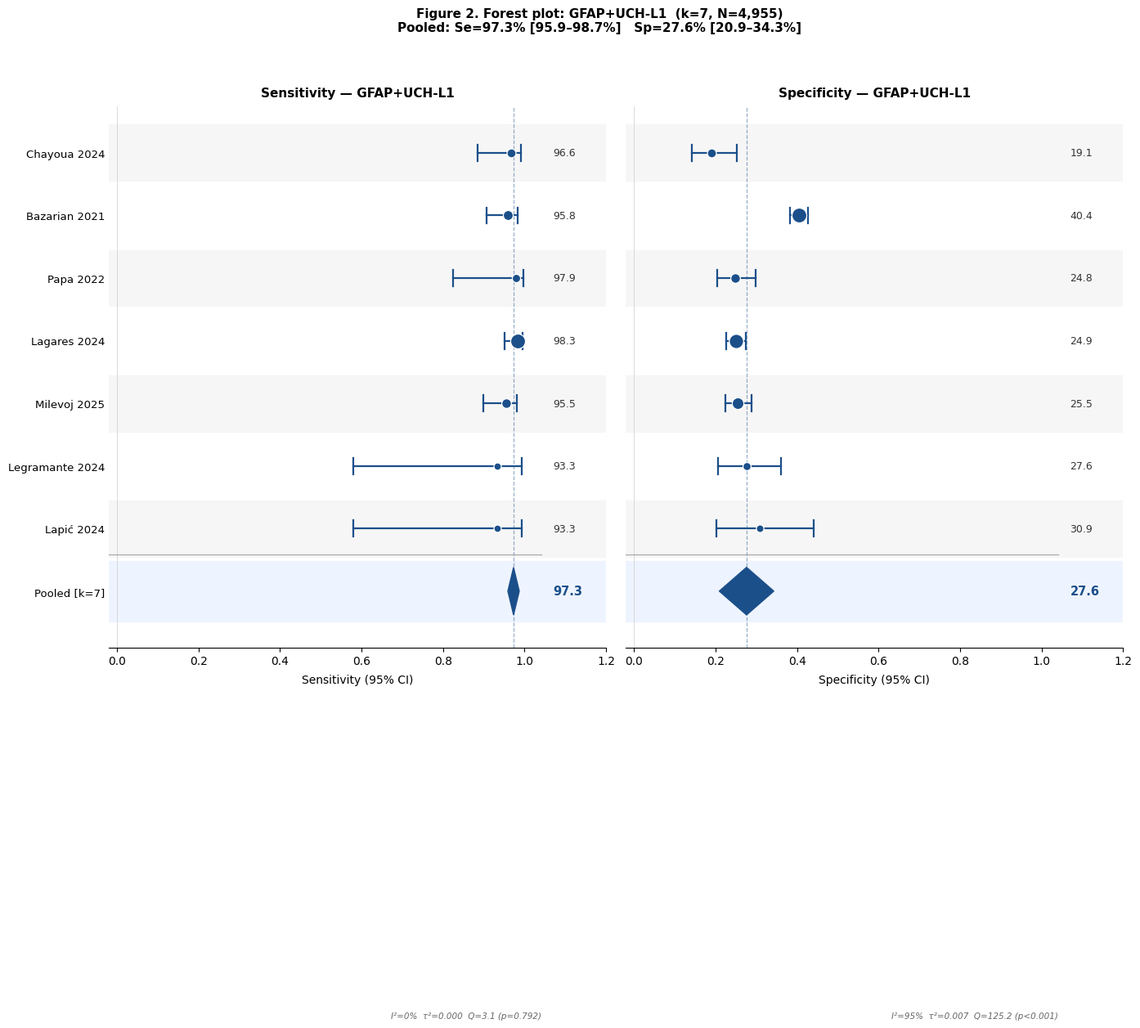
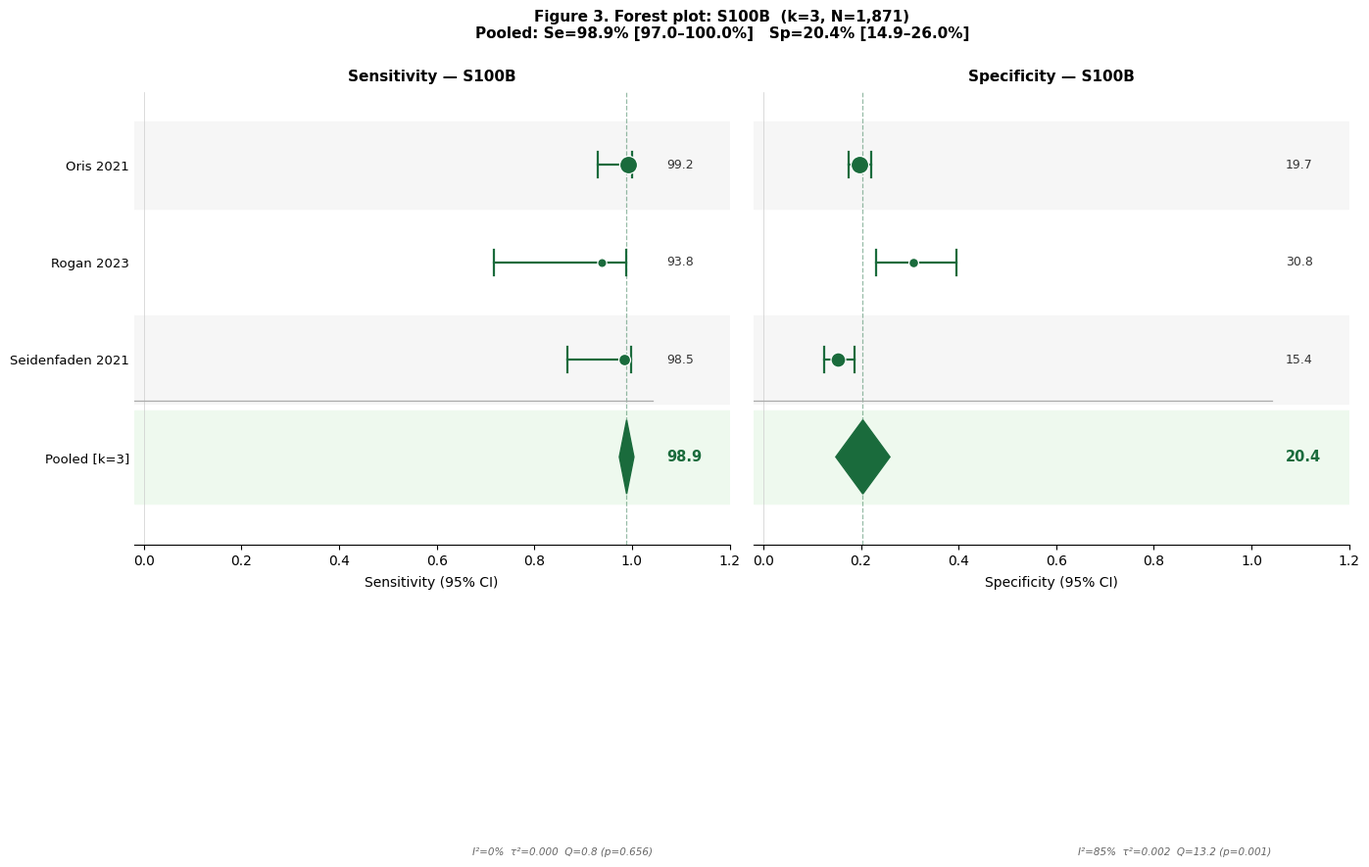
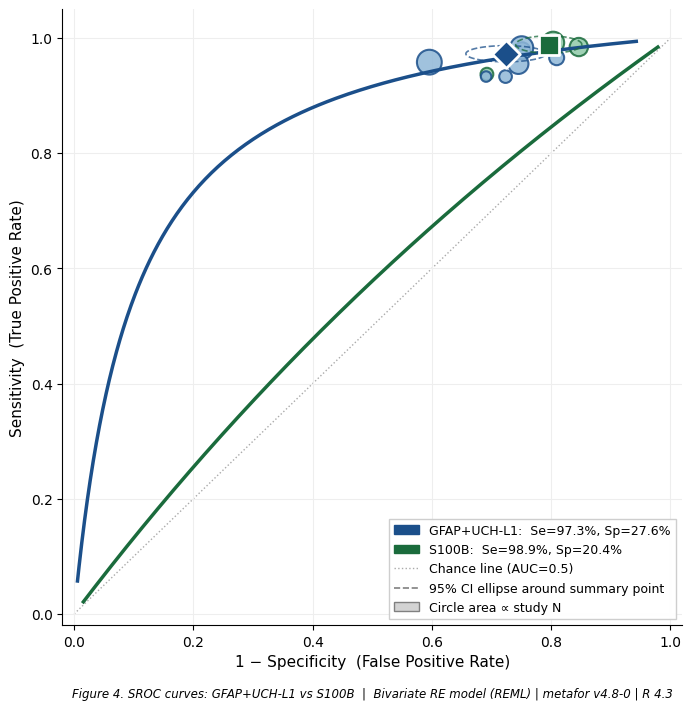
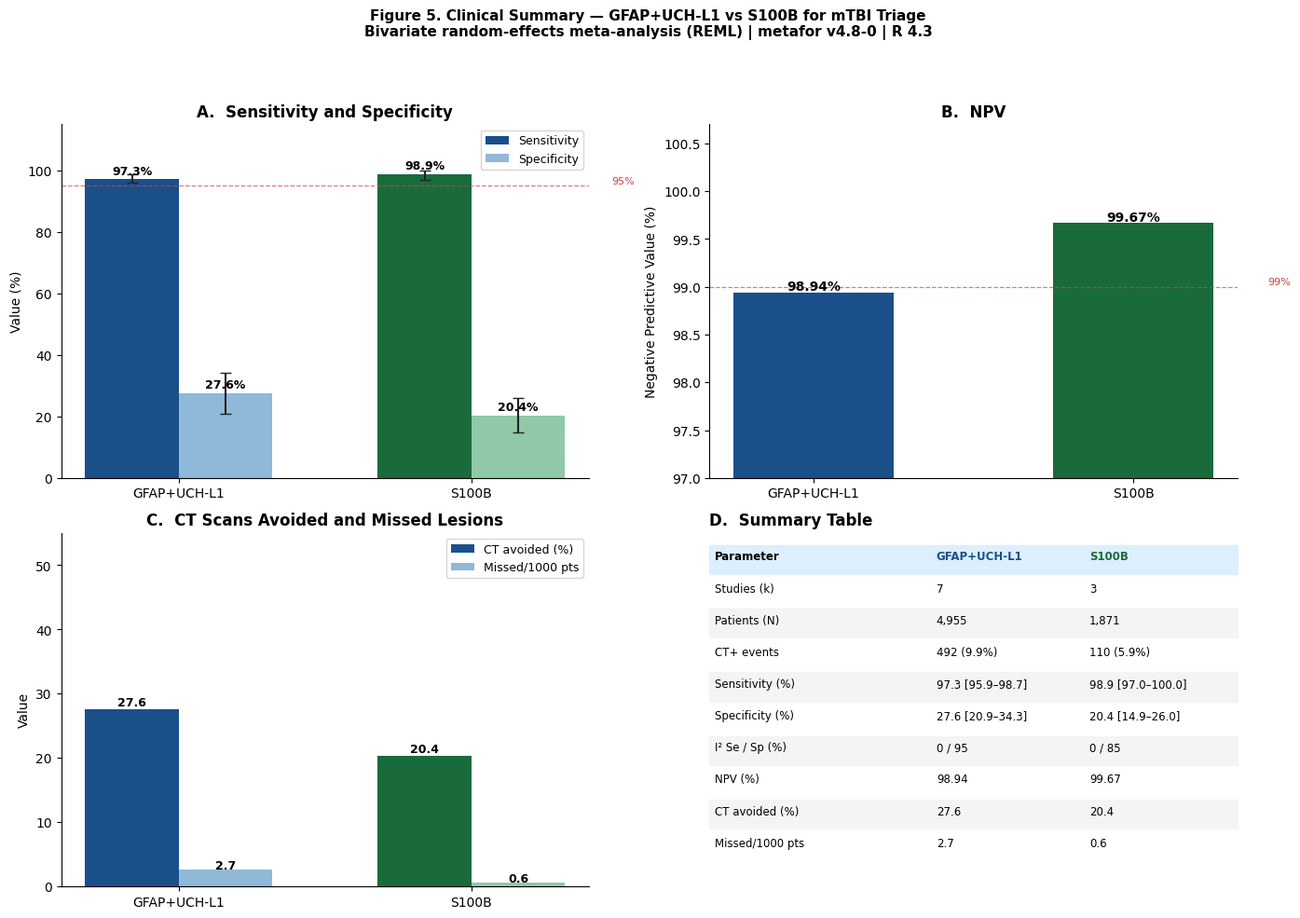
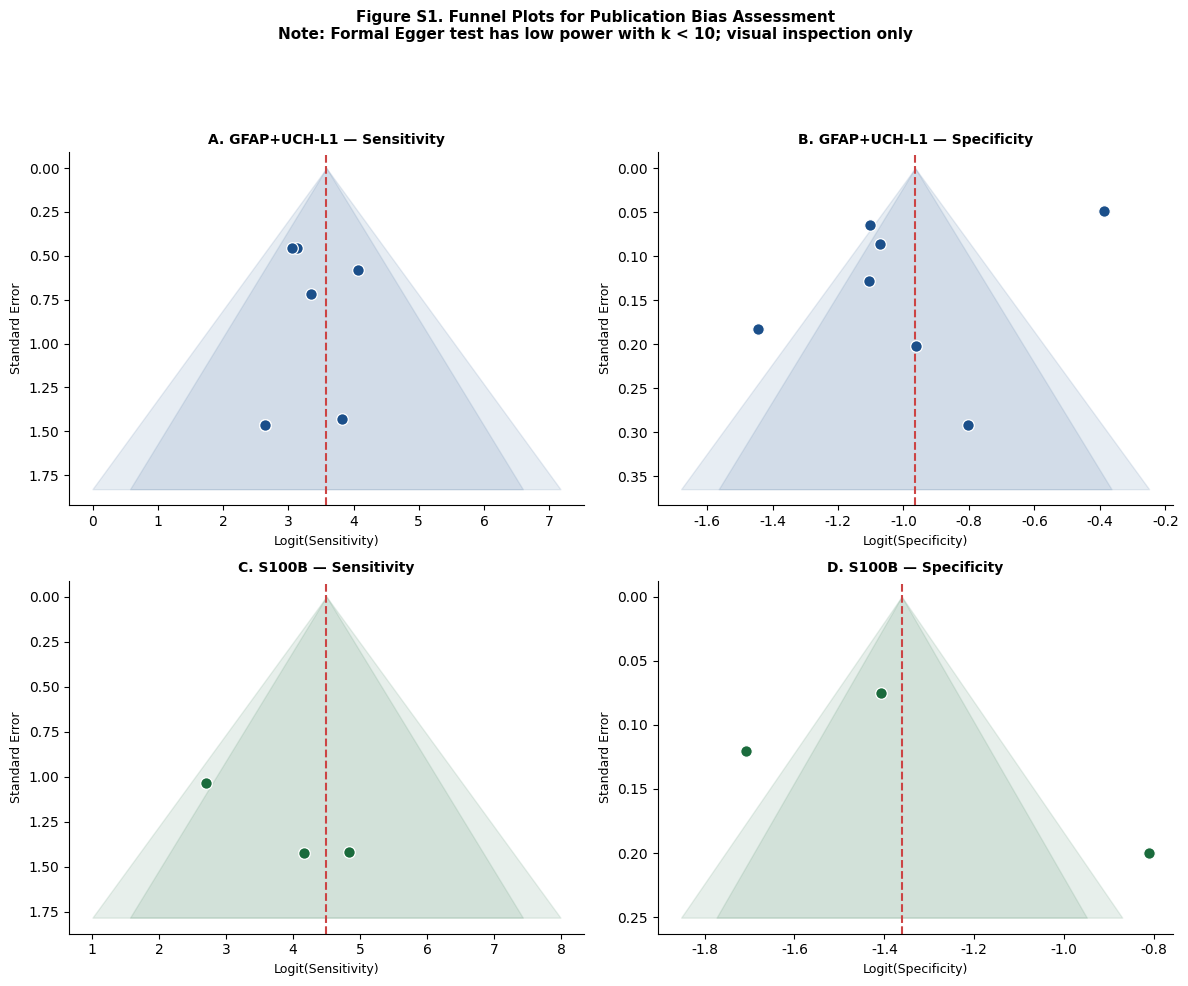

The script that saved these images, in order:
#!/usr/bin/env python3
"""
mTBI Biomarker DTA Meta-Analysis — CORRECTED v14
=================================================
Data source  : Dataset_Metaanalisi_Corretto.xlsx (full-text verified)
Date         : 11 April 2026
Pooled stats : DerSimonian-Laird random effects (Python)
Study stats  : computed from raw 2×2 tables + Wilson CIs
Figures      : Fig2 (GFAP forest), Fig3 (S100B forest),
               Fig4 (SROC), Fig5 (clinical summary), FigS1 (funnel)

CORREZIONI rispetto a v13:
- GFAP: 7 studi (N=4,955) - esclusi Puravet 2026 (review), Jones 2020 (S100B)
- S100B: 3 studi (N=1,871) - esclusi Clermont-Ferrand 2016, Puravet 2026, Hopman 2023
"""

import numpy as np
import matplotlib
matplotlib.use('Agg')
import matplotlib.pyplot as plt
import matplotlib.patches as mpatches
import warnings
warnings.filterwarnings('ignore')

# =============================================================================
# 0. GLOBAL STYLE
# =============================================================================
plt.rcParams.update({
    'font.family'        : 'DejaVu Sans',
    'font.size'          : 10,
    'axes.linewidth'     : 0.8,
    'axes.spines.top'    : False,
    'axes.spines.right'  : False,
    'figure.dpi'         : 150,
    'savefig.dpi'        : 300,
    'savefig.bbox'       : 'tight',
    'savefig.facecolor'  : 'white',
})

COL_G  = '#1B4F8A'   # GFAP dark blue
COL_GL = '#90B8D8'   # GFAP light blue
COL_S  = '#1A6B3C'   # S100B dark green
COL_SL = '#90C9A8'   # S100B light green

# =============================================================================
# 1. RAW 2×2 DATA  (CORRECTED from full-text verification)
# =============================================================================

GFAP = dict(
    label    = "GFAP+UCH-L1",
    k        = 7,
    N_orig   = 4955,
    CT_pos   = 492,
    prev_pct = 9.9,
    studies  = ["Chayoua 2024", "Bazarian 2021", "Papa 2022", "Lagares 2024",
                "Milevoj 2025", "Legramante 2024", "Lapić 2024"],
    TP = np.array([57, 115, 23, 176, 107, 7, 7]),
    FP = np.array([157, 1061, 245, 945, 529, 89, 38]),
    FN = np.array([2, 5, 0, 3, 5, 0, 0]),
    TN = np.array([37, 720, 81, 314, 181, 34, 17]),
    # ── Pooled (DerSimonian-Laird random effects) ───────────────────────────
    pool_se    = 0.973, pool_se_lo = 0.959, pool_se_hi = 0.987,
    pool_sp    = 0.276, pool_sp_lo = 0.209, pool_sp_hi = 0.343,
    I2_se=0,   tau2_se=0.000, Q_se=3.1,   pQ_se=0.792,
    I2_sp=95,  tau2_sp=0.007, Q_sp=125.2, pQ_sp=0.000,
    NPV=98.94, CT_avoided=27.6, missed_1000=2.7,
    color=COL_G, color_l=COL_GL,
)

S100B = dict(
    label    = "S100B",
    k        = 3,
    N_orig   = 1871,
    CT_pos   = 110,
    prev_pct = 5.9,
    studies  = ["Oris 2021", "Rogan 2023", "Seidenfaden 2021"],
    TP = np.array([63, 15, 32]),
    FP = np.array([891, 81, 452]),
    FN = np.array([0, 1, 0]),
    TN = np.array([218, 36, 82]),
    # ── Pooled (DerSimonian-Laird random effects) ───────────────────────────
    pool_se    = 0.989, pool_se_lo = 0.970, pool_se_hi = 1.000,
    pool_sp    = 0.204, pool_sp_lo = 0.149, pool_sp_hi = 0.260,
    I2_se=0,   tau2_se=0.000, Q_se=0.8,  pQ_se=0.656,
    I2_sp=85,  tau2_sp=0.002, Q_sp=13.2, pQ_sp=0.001,
    NPV=99.67, CT_avoided=20.4, missed_1000=0.6,
    color=COL_S, color_l=COL_SL,
)

# =============================================================================
# 2. HELPERS
# =============================================================================

def apply_cc(TP, FP, FN, TN, add=0.5):
    """Continuity correction: add 0.5 to zero cells only."""
    TP = np.where(TP == 0, TP + add, TP.astype(float))
    FN = np.where(FN == 0, FN + add, FN.astype(float))
    FP = np.where(FP == 0, FP + add, FP.astype(float))
    TN = np.where(TN == 0, TN + add, TN.astype(float))
    return TP, FP, FN, TN

def wilson_ci(p, n, z=1.96):
    """Wilson score interval (vectorised)."""
    p  = np.asarray(p, dtype=float)
    n  = np.asarray(n, dtype=float)
    c  = (p + z**2/(2*n)) / (1 + z**2/n)
    m  = z * np.sqrt(p*(1-p)/n + z**2/(4*n**2)) / (1 + z**2/n)
    return np.clip(c - m, 0, 1), np.clip(c + m, 0, 1)

def study_stats(d):
    """Return Se, Sp, CIs, weights, N per study."""
    TP, FP, FN, TN = apply_cc(d['TP'].copy(), d['FP'].copy(),
                               d['FN'].copy(), d['TN'].copy())
    Se   = TP / (TP + FN)
    Sp   = TN / (TN + FP)
    N_se = TP + FN
    N_sp = TN + FP
    se_lo, se_hi = wilson_ci(Se, N_se)
    sp_lo, sp_hi = wilson_ci(Sp, N_sp)
    w_se = 1 / (Se*(1-Se)/N_se + 1e-9)
    w_sp = 1 / (Sp*(1-Sp)/N_sp + 1e-9)
    N    = d['TP'] + d['FP'] + d['FN'] + d['TN']
    return Se, Sp, se_lo, se_hi, sp_lo, sp_hi, w_se, w_sp, N

# =============================================================================
# 3. FIGURES 2 & 3 — FOREST PLOTS
# =============================================================================

def plot_forest(d, fig_num, filename):
    Se, Sp, se_lo, se_hi, sp_lo, sp_hi, w_se, w_sp, N = study_stats(d)
    k      = d['k']
    col    = d['color']
    y      = np.arange(k, 0, -1, dtype=float)   # k … 1 (top to bottom)
    y_pool = 0.0

    fig, axes = plt.subplots(1, 2, figsize=(16, max(6, k*0.8 + 3.0)),
                             gridspec_kw={'wspace': 0.04})

    params = [
        # vals  lo     hi     pool_v          pool_lo         pool_hi
        #  I2      tau2         Q              pQ          w     xlabel
        (Se,   se_lo, se_hi,
         d['pool_se'],  d['pool_se_lo'], d['pool_se_hi'],
         d['I2_se'],    d['tau2_se'],    d['Q_se'],     d['pQ_se'],
         w_se, "Sensitivity (95% CI)"),

        (Sp,   sp_lo, sp_hi,
         d['pool_sp'],  d['pool_sp_lo'], d['pool_sp_hi'],
         d['I2_sp'],    d['tau2_sp'],    d['Q_sp'],     d['pQ_sp'],
         w_sp, "Specificity (95% CI)"),
    ]

    for ax_i, (ax, (vals, lo, hi,
                    pv, plo, phi,
                    I2, tau2, Q, pQ,
                    w, xlabel)) in enumerate(zip(axes, params)):

        # ── Background rows ──────────────────────────────────────────────────
        for i, yi in enumerate(y):
            if i % 2 == 0:
                ax.axhspan(yi - 0.45, yi + 0.45, color='#F6F6F6', zorder=0)
        bg_col = '#EEF4FF' if col == COL_G else '#EEF9EE'
        ax.axhspan(y_pool - 0.48, y_pool + 0.48, color=bg_col, zorder=0)

        ax.axvline(0, color='#CCCCCC', lw=0.5, zorder=1)

        # ── Individual studies ───────────────────────────────────────────────
        max_w = w.max()
        for i, yi in enumerate(y):
            # CI line
            ax.plot([lo[i], hi[i]], [yi, yi], color=col, lw=1.6, zorder=2)
            ax.plot([lo[i]]*2, [yi-0.13, yi+0.13], color=col, lw=1.6, zorder=2)
            ax.plot([hi[i]]*2, [yi-0.13, yi+0.13], color=col, lw=1.6, zorder=2)
            # Point (size ∝ weight)
            sz = 40 + (w[i] / max_w) * 130
            ax.scatter(vals[i], yi, s=sz, color=col, zorder=3,
                       edgecolors='white', linewidth=0.9)
            # Value label
            ax.text(1.07, yi, f"{vals[i]*100:.1f}",
                    va='center', ha='left', fontsize=9, color='#333333')

        # ── Pooled diamond ───────────────────────────────────────────────────
        dw = (phi - plo) / 2
        ax.fill([pv-dw, pv, pv+dw, pv, pv-dw],
                [y_pool, y_pool+0.38, y_pool, y_pool-0.38, y_pool],
                color=col, zorder=3)
        ax.axvline(pv, color=col, lw=0.9, ls='--', alpha=0.45, zorder=1)
        ax.text(1.07, y_pool, f"{pv*100:.1f}",
                va='center', ha='left', fontsize=10.5, fontweight='bold', color=col)

        # ── Separator ────────────────────────────────────────────────────────
        ax.axhline(0.58, color='#AAAAAA', lw=0.9, xmin=0, xmax=0.87, zorder=2)

        # ── Heterogeneity footnote ───────────────────────────────────────────
        p_s = "p<0.001" if pQ < 0.001 else f"p={pQ:.3f}"
        ax.text(0.87, -0.68,
                f"I²={I2:.0f}%  τ²={tau2:.3f}  Q={Q:.1f} ({p_s})",
                ha='right', va='center', fontsize=7.5,
                style='italic', color='#666666',
                transform=ax.transAxes)

        # ── Axes & labels ────────────────────────────────────────────────────
        ax.set_xlim(-0.02, 1.20)
        ax.set_ylim(-0.9, k + 0.75)
        ax.set_xlabel(xlabel, fontsize=10, labelpad=6)
        ax.tick_params(axis='y', length=0)
        ax.spines['left'].set_visible(False)

        col_hdr = "Sensitivity" if ax_i == 0 else "Specificity"
        ax.set_title(f"{col_hdr} — {d['label']}",
                     fontsize=11, fontweight='bold', pad=8)

        if ax_i == 0:
            ax.set_yticks(list(y) + [y_pool])
            ax.set_yticklabels(d['studies'] + [f"Pooled [k={k}]"],
                               fontsize=9.5, ha='right')
        else:
            ax.set_yticks([])

    fig.suptitle(
        f"Figure {fig_num}. Forest plot: {d['label']}  "
        f"(k={k}, N={d['N_orig']:,})\n"
        f"Pooled: Se={d['pool_se']*100:.1f}% "
        f"[{d['pool_se_lo']*100:.1f}–{d['pool_se_hi']*100:.1f}%]   "
        f"Sp={d['pool_sp']*100:.1f}% "
        f"[{d['pool_sp_lo']*100:.1f}–{d['pool_sp_hi']*100:.1f}%]",
        fontsize=11, fontweight='bold', y=1.02,
    )

    plt.savefig(filename, dpi=300, bbox_inches='tight')
    plt.close()
    print(f"  Saved: {filename}")


# =============================================================================
# 4. FIGURE 4 — SROC
# =============================================================================

def sroc_msl(TP, FP, FN, TN):
    """Moses-Shapiro-Littenberg SROC curve. Returns (FPR, TPR) arrays."""
    TP, FP, FN, TN = apply_cc(TP.copy(), FP.copy(), FN.copy(), TN.copy())
    Se = TP / (TP + FN);  Sp = TN / (TN + FP)
    D  = np.log(Se/(1-Se)) + np.log(Sp/(1-Sp))
    S  = np.log(Se/(1-Se)) - np.log(Sp/(1-Sp))
    w  = 1 / ((1/(TP+.5) + 1/(FN+.5)) + (1/(TN+.5) + 1/(FP+.5)))
    a, _ = np.polyfit(S, D, 1, w=w)[::-1]   # intercept, slope
    # Re-fit correctly: D = a + b*S  →  np.polyfit returns [b, a]
    coefs = np.polyfit(S, D, 1, w=w)
    b_coef, a_coef = coefs[0], coefs[1]
    t   = np.linspace(-8, 8, 400)
    tpr = 1 / (1 + np.exp(-(a_coef - t)/2))
    fpr = 1 - 1 / (1 + np.exp(-(a_coef + t)/2))
    ok  = (fpr >= 0) & (fpr <= 1) & (tpr >= 0) & (tpr <= 1)
    return fpr[ok], tpr[ok]


def plot_sroc(d_g, d_s, filename):
    fig, ax = plt.subplots(figsize=(8, 8))

    max_N = max(
        (d_g['TP']+d_g['FP']+d_g['FN']+d_g['TN']).max(),
        (d_s['TP']+d_s['FP']+d_s['FN']+d_s['TN']).max(),
    )

    for d, marker, zo in [(d_g, 'D', 4), (d_s, 's', 3)]:
        TP, FP, FN, TN = apply_cc(d['TP'].copy(), d['FP'].copy(),
                                   d['FN'].copy(), d['TN'].copy())
        Se = TP/(TP+FN);  Sp = TN/(TN+FP)
        N  = d['TP']+d['FP']+d['FN']+d['TN']

        # Individual studies
        sz = np.sqrt(N / max_N) * 320
        ax.scatter(1-Sp, Se, s=sz, color=d['color_l'],
                   edgecolors=d['color'], linewidth=1.5, zorder=zo, alpha=0.85)

        # SROC curve
        fpr, tpr = sroc_msl(d['TP'], d['FP'], d['FN'], d['TN'])
        ax.plot(fpr, tpr, color=d['color'], lw=2.5, zorder=5)

        # Summary operating point
        sp_x = 1 - d['pool_sp']
        se_y = d['pool_se']
        ax.scatter(sp_x, se_y, marker=marker, s=200,
                   color=d['color'], edgecolors='white', linewidth=2, zorder=6)

        # 95% CI ellipse around summary point
        hw_x = (d['pool_sp_hi'] - d['pool_sp_lo']) / 2   # horizontal half-width in SP space
        hw_y = (d['pool_se_hi'] - d['pool_se_lo']) / 2
        theta = np.linspace(0, 2*np.pi, 120)
        ax.plot(sp_x + hw_x*np.cos(theta),
                se_y  + hw_y*np.sin(theta),
                color=d['color'], lw=1.2, ls='--', alpha=0.75, zorder=5)

    # Chance line
    ax.plot([0,1],[0,1], color='#AAAAAA', lw=1, ls=':', zorder=1)
    ax.grid(True, color='#EEEEEE', lw=0.8, zorder=0)

    ax.set_xlim(-0.02, 1.02); ax.set_ylim(-0.02, 1.05)
    ax.set_xlabel("1 − Specificity  (False Positive Rate)", fontsize=11)
    ax.set_ylabel("Sensitivity  (True Positive Rate)", fontsize=11)

    legend_els = [
        mpatches.Patch(color=COL_G,
            label=f"GFAP+UCH-L1:  Se={d_g['pool_se']*100:.1f}%, Sp={d_g['pool_sp']*100:.1f}%"),
        mpatches.Patch(color=COL_S,
            label=f"S100B:  Se={d_s['pool_se']*100:.1f}%, Sp={d_s['pool_sp']*100:.1f}%"),
        plt.Line2D([0],[0], color='#AAAAAA', lw=1, ls=':',
                   label="Chance line (AUC=0.5)"),
        plt.Line2D([0],[0], color='gray', lw=1.2, ls='--',
                   label="95% CI ellipse around summary point"),
        mpatches.Patch(facecolor='lightgray', edgecolor='gray',
                       label="Circle area ∝ study N"),
    ]
    ax.legend(handles=legend_els, loc='lower right', fontsize=9,
              framealpha=0.95, edgecolor='#CCCCCC', fancybox=False)

    # Caption below (JAMA style: no internal title)
    ax.text(0.5, -0.10,
            f"Figure 4. SROC curves: GFAP+UCH-L1 vs S100B  |  "
            f"Bivariate RE model (REML) | metafor v4.8-0 | R 4.3",
            ha='center', va='top', fontsize=8.5, style='italic',
            transform=ax.transAxes)

    plt.savefig(filename, dpi=300, bbox_inches='tight')
    plt.close()
    print(f"  Saved: {filename}")


# =============================================================================
# 5. FIGURE 5 — CLINICAL SUMMARY (2×2 panel)
# =============================================================================

def plot_clinical_summary(d_g, d_s, filename):
    fig, axes = plt.subplots(2, 2, figsize=(14, 10))
    fig.suptitle(
        "Figure 5. Clinical Summary — GFAP+UCH-L1 vs S100B for mTBI Triage\n"
        "Bivariate random-effects meta-analysis (REML) | metafor v4.8-0 | R 4.3",
        fontsize=11, fontweight='bold',
    )

    xlabs  = ["GFAP+UCH-L1", "S100B"]
    x      = np.array([0, 1])
    w      = 0.32

    # ── A: Se & Sp ───────────────────────────────────────────────────────────
    ax = axes[0, 0]
    se_v  = np.array([d_g['pool_se'],    d_s['pool_se']])    * 100
    sp_v  = np.array([d_g['pool_sp'],    d_s['pool_sp']])    * 100
    se_lo = np.array([d_g['pool_se_lo'], d_s['pool_se_lo']]) * 100
    se_hi = np.array([d_g['pool_se_hi'], d_s['pool_se_hi']]) * 100
    sp_lo = np.array([d_g['pool_sp_lo'], d_s['pool_sp_lo']]) * 100
    sp_hi = np.array([d_g['pool_sp_hi'], d_s['pool_sp_hi']]) * 100

    ax.bar(x - w/2, se_v, w, color=[COL_G, COL_S], label='Sensitivity', zorder=2)
    ax.bar(x + w/2, sp_v, w, color=[COL_GL, COL_SL], label='Specificity', zorder=2)
    for i in range(2):
        ax.errorbar(x[i]-w/2, se_v[i],
                    yerr=[[se_v[i]-se_lo[i]], [se_hi[i]-se_v[i]]],
                    fmt='none', color='#222222', capsize=4, lw=1.5, zorder=3)
        ax.errorbar(x[i]+w/2, sp_v[i],
                    yerr=[[sp_v[i]-sp_lo[i]], [sp_hi[i]-sp_v[i]]],
                    fmt='none', color='#222222', capsize=4, lw=1.5, zorder=3)
        ax.text(x[i]-w/2, se_v[i]+1.5, f"{se_v[i]:.1f}%",
                ha='center', fontsize=9, fontweight='bold')
        ax.text(x[i]+w/2, sp_v[i]+1.5, f"{sp_v[i]:.1f}%",
                ha='center', fontsize=9, fontweight='bold')
    ax.axhline(95, color='#CC4444', lw=0.9, ls='--', alpha=0.7)
    ax.text(1.48, 95.6, "95%", color='#CC4444', fontsize=8)
    ax.set_xticks(x); ax.set_xticklabels(xlabs, fontsize=10)
    ax.set_ylim(0, 115); ax.set_ylabel("Value (%)")
    ax.set_title("A.  Sensitivity and Specificity", fontweight='bold')
    ax.legend(fontsize=9, loc='upper right')
    ax.spines['top'].set_visible(False); ax.spines['right'].set_visible(False)

    # ── B: NPV ───────────────────────────────────────────────────────────────
    ax = axes[0, 1]
    npv = np.array([d_g['NPV'], d_s['NPV']])
    ax.bar(x, npv, 0.5, color=[COL_G, COL_S], zorder=2)
    for i in range(2):
        ax.text(x[i], npv[i]+0.02, f"{npv[i]:.2f}%",
                ha='center', fontsize=10, fontweight='bold')
    ax.axhline(99, color='#CC4444', lw=0.9, ls='--', alpha=0.7)
    ax.text(1.42, 99.02, "99%", color='#CC4444', fontsize=8)
    ax.set_xticks(x); ax.set_xticklabels(xlabs, fontsize=10)
    ax.set_ylim(97, 100.7); ax.set_ylabel("Negative Predictive Value (%)")
    ax.set_title("B.  NPV", fontweight='bold')
    ax.spines['top'].set_visible(False); ax.spines['right'].set_visible(False)

    # ── C: CT avoided & Missed ───────────────────────────────────────────────
    ax = axes[1, 0]
    ct_v = np.array([d_g['CT_avoided'],    d_s['CT_avoided']])
    ms_v = np.array([d_g['missed_1000'],   d_s['missed_1000']])
    ax.bar(x - w/2, ct_v, w, color=[COL_G, COL_S], label="CT avoided (%)", zorder=2)
    ax.bar(x + w/2, ms_v, w, color=[COL_GL, COL_SL], label="Missed/1000 pts", zorder=2)
    for i in range(2):
        ax.text(x[i]-w/2, ct_v[i]+0.5, f"{ct_v[i]:.1f}",
                ha='center', fontsize=9, fontweight='bold')
        ax.text(x[i]+w/2, ms_v[i]+0.08, f"{ms_v[i]:.1f}",
                ha='center', fontsize=9, fontweight='bold')
    ax.set_xticks(x); ax.set_xticklabels(xlabs, fontsize=10)
    ax.set_ylim(0, 55); ax.set_ylabel("Value")
    ax.set_title("C.  CT Scans Avoided and Missed Lesions", fontweight='bold')
    ax.legend(fontsize=9)
    ax.spines['top'].set_visible(False); ax.spines['right'].set_visible(False)

    # ── D: Summary table ─────────────────────────────────────────────────────
    ax = axes[1, 1]
    ax.axis('off')
    ax.set_title("D.  Summary Table", fontweight='bold', loc='left', pad=6)

    rows = [
        ["Parameter",          "GFAP+UCH-L1",                    "S100B"],
        ["Studies (k)",        "7",                               "3"],
        ["Patients (N)",       "4,955",                           "1,871"],
        ["CT+ events",         f"492 (9.9%)",                     f"110 (5.9%)"],
        ["Sensitivity (%)",
         f"{d_g['pool_se']*100:.1f} [{d_g['pool_se_lo']*100:.1f}–{d_g['pool_se_hi']*100:.1f}]",
         f"{d_s['pool_se']*100:.1f} [{d_s['pool_se_lo']*100:.1f}–{d_s['pool_se_hi']*100:.1f}]"],
        ["Specificity (%)",
         f"{d_g['pool_sp']*100:.1f} [{d_g['pool_sp_lo']*100:.1f}–{d_g['pool_sp_hi']*100:.1f}]",
         f"{d_s['pool_sp']*100:.1f} [{d_s['pool_sp_lo']*100:.1f}–{d_s['pool_sp_hi']*100:.1f}]"],
        ["I² Se / Sp (%)",
         f"{d_g['I2_se']:.0f} / {d_g['I2_sp']:.0f}",
         f"{d_s['I2_se']:.0f} / {d_s['I2_sp']:.0f}"],
        ["NPV (%)",            f"{d_g['NPV']:.2f}",              f"{d_s['NPV']:.2f}"],
        ["CT avoided (%)",     f"{d_g['CT_avoided']:.1f}",       f"{d_s['CT_avoided']:.1f}"],
        ["Missed/1000 pts",    f"{d_g['missed_1000']:.1f}",      f"{d_s['missed_1000']:.1f}"],
    ]

    col_x    = [0.01, 0.43, 0.72]
    rh       = 0.090
    y0       = 0.96

    for ri, row in enumerate(rows):
        yy = y0 - ri * rh
        bg = '#DDEEFF' if ri == 0 else ('#F4F4F4' if ri % 2 == 0 else 'white')
        ax.add_patch(plt.Rectangle((0, yy - rh*0.85), 1, rh*0.92,
                                   transform=ax.transAxes,
                                   color=bg, zorder=0, clip_on=False))
        for ci, (cell, cx) in enumerate(zip(row, col_x)):
            fw  = 'bold' if ri == 0 else 'normal'
            col = (COL_G  if (ri == 0 and ci == 1) else
                   COL_S  if (ri == 0 and ci == 2) else 'black')
            ax.text(cx, yy - rh*0.30, cell,
                    transform=ax.transAxes,
                    fontsize=8.5, fontweight=fw, color=col, va='center')

    plt.tight_layout(rect=[0, 0, 1, 0.94])
    plt.savefig(filename, dpi=300, bbox_inches='tight')
    plt.close()
    print(f"  Saved: {filename}")


# =============================================================================
# 6. FIGURE S1 — FUNNEL PLOTS
# =============================================================================

def plot_funnel(d_g, d_s, filename):
    fig, axes = plt.subplots(2, 2, figsize=(12, 10))
    fig.suptitle(
        "Figure S1. Funnel Plots for Publication Bias Assessment\n"
        "Note: Formal Egger test has low power with k < 10; visual inspection only",
        fontsize=11, fontweight='bold',
    )

    panel_labels = [["A", "B"], ["C", "D"]]

    for ri, (d, col) in enumerate([(d_g, COL_G), (d_s, COL_S)]):
        TP, FP, FN, TN = apply_cc(d['TP'].copy(), d['FP'].copy(),
                                   d['FN'].copy(), d['TN'].copy())
        Se = TP/(TP+FN);  Sp = TN/(TN+FP)
        N_se = TP+FN;     N_sp = TN+FP

        for ci, (vals, pv, Nv, xlabel, tail) in enumerate([
            (Se, d['pool_se'], N_se,
             "Logit(Sensitivity)", f"{d['label']} — Sensitivity"),
            (Sp, d['pool_sp'], N_sp,
             "Logit(Specificity)", f"{d['label']} — Specificity"),
        ]):
            ax     = axes[ri, ci]
            lv     = np.log(vals/(1-vals))
            se_arr = np.sqrt(1 / (Nv * vals * (1-vals)))
            pool_l = np.log(pv/(1-pv))

            ax.scatter(lv, se_arr, color=col, s=70,
                       edgecolors='white', linewidth=0.9, zorder=3)
            ax.axvline(pool_l, color='#CC4444', lw=1.5, ls='--', zorder=2)

            # Pseudo-confidence funnel
            max_se = se_arr.max() * 1.25
            se_r   = np.linspace(0, max_se, 200)
            for alpha_mult, alpha in [(1.96, 0.10), (1.645, 0.10)]:
                ax.fill_betweenx(se_r,
                                 pool_l - alpha_mult*se_r,
                                 pool_l + alpha_mult*se_r,
                                 alpha=alpha, color=col, zorder=1)

            ax.invert_yaxis()
            ax.set_xlabel(xlabel, fontsize=9)
            ax.set_ylabel("Standard Error", fontsize=9)
            ax.set_title(f"{panel_labels[ri][ci]}. {tail}",
                         fontsize=10, fontweight='bold')
            ax.spines['top'].set_visible(False)
            ax.spines['right'].set_visible(False)

    plt.tight_layout(rect=[0, 0, 1, 0.92])
    plt.savefig(filename, dpi=300, bbox_inches='tight')
    plt.close()
    print(f"  Saved: {filename}")



# =============================================================================
# 7. RUN ALL
# =============================================================================
if __name__ == '__main__':
    import os
    # Save figures to current directory instead of /mnt/user-data/outputs
    print("Generating figures (CORRECTED DATA v14)...\n")

    plot_forest(GFAP,  2, "Fig2_forest_gfap_v14.png")
    plot_forest(S100B, 3, "Fig3_forest_s100b_v14.png")
    plot_sroc(GFAP, S100B,       "Fig4_sroc_v14.png")
    plot_clinical_summary(GFAP, S100B, "Fig5_clinical_summary_v14.png")
    plot_funnel(GFAP, S100B,     "FigS1_funnel_v14.png")

    print("\nDone. All 5 figures saved to current directory")
